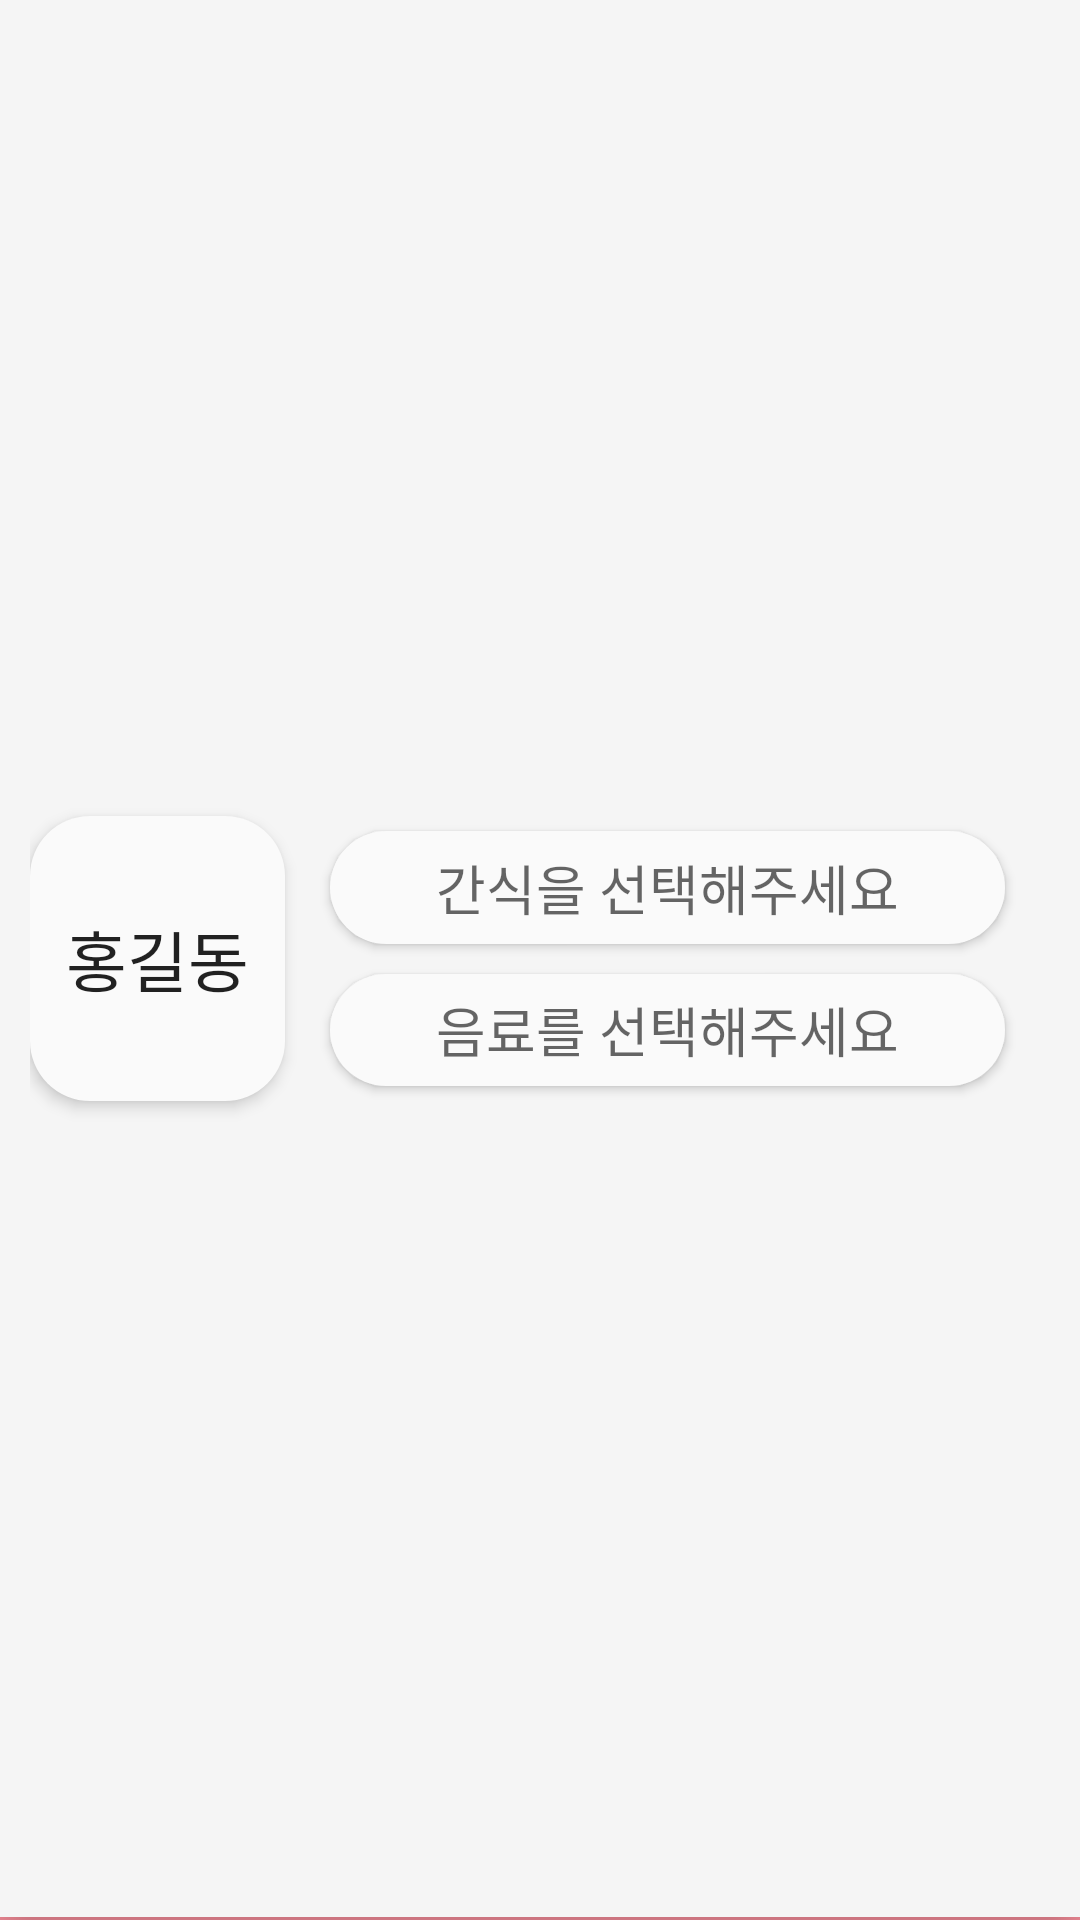

Here is an Android app screen rendered from its layout file. Give the layout XML and the strings, colors and styles it references.
<!-- AndroidManifest.xml: application theme Theme.SnackApp -->
<!-- res/layout/snack_pick_row.xml -->
<?xml version="1.0" encoding="utf-8"?>
<LinearLayout xmlns:android="http://schemas.android.com/apk/res/android"
    xmlns:app="http://schemas.android.com/apk/res-auto"
    android:layout_width="match_parent"
    android:layout_height="wrap_content"
    android:layout_marginBottom="10dp"
    android:orientation="vertical">

    <LinearLayout
        android:layout_width="match_parent"
        android:layout_height="match_parent"
        android:layout_weight="3"
        android:background="@color/main_background"
        android:elevation="10dp"
        android:gravity="center"
        android:orientation="horizontal"
        android:padding="10dp">

        <TextView
            android:id="@+id/snack_pick_name"
            android:layout_width="match_parent"
            android:layout_height="95dp"
            android:layout_weight="3"
            android:background="@drawable/white_edge"
            android:elevation="3dp"
            android:gravity="center"
            android:text="홍길동"
            android:textAlignment="center"
            android:textAppearance="@style/TextAppearance.AppCompat.Large" />

        <LinearLayout
            android:layout_width="match_parent"
            android:layout_height="95dp"
            android:layout_margin="10dp"
            android:layout_weight="1"
            android:orientation="vertical">

            <androidx.appcompat.widget.AppCompatButton
                android:id="@+id/pick_food_btn"
                android:layout_width="match_parent"
                android:layout_height="wrap_content"
                android:layout_margin="5dp"
                android:layout_weight="1"
                android:background="@drawable/white_edge"
                android:text="간식을 선택해주세요"
                android:textAppearance="@style/TextAppearance.AppCompat.Medium" />

            <androidx.appcompat.widget.AppCompatButton
                android:id="@+id/pick_drink_btn"
                android:layout_width="match_parent"
                android:layout_height="wrap_content"
                android:layout_margin="5dp"
                android:layout_weight="1"
                android:background="@drawable/white_edge"
                android:text="음료를 선택해주세요"
                android:textAppearance="@style/TextAppearance.AppCompat.Medium" />

        </LinearLayout>

    </LinearLayout>

    <FrameLayout
        android:layout_width="match_parent"
        android:layout_height="2dp"
        android:layout_weight="3"
        android:background="@color/main_pink">

    </FrameLayout>

</LinearLayout>
<!-- resources referenced by this layout -->
<resources>
  <color name="main_background">#FFF5F5F5</color>
  <color name="main_pink">#FFFE929F</color>
  <!-- drawable white_edge (drawable) -->
  <?xml version="1.0" encoding="utf-8"?>
  <layer-list xmlns:android="http://schemas.android.com/apk/res/android">
      <item>
          <shape>
              <solid android:color="@color/main_white"/>
              <corners
                  android:topLeftRadius="20dp"
                  android:topRightRadius="20dp"
                  android:bottomLeftRadius="20dp"
                  android:bottomRightRadius="20dp"/>
          </shape>
      </item>
  </layer-list>
  <style name="Theme.SnackApp" parent="Theme.MaterialComponents.DayNight.DarkActionBar">
          
          <item name="colorPrimary">@color/main_pink</item>
          <item name="colorPrimaryVariant">@color/main_pink</item>
          <item name="colorOnPrimary">@color/black</item>
          
          <item name="colorSecondary">@color/teal_200</item>
          <item name="colorSecondaryVariant">@color/teal_700</item>
          <item name="colorOnSecondary">@color/black</item>
          
          <item name="android:statusBarColor" tools:targetApi="l">?attr/colorPrimaryVariant</item>
          
          <item name="windowNoTitle">true</item>
          <item name="windowActionBar">false</item>
      </style>
  <color name="main_white">#FFFAFAFA</color>
  <color name="black">#FF000000</color>
  <color name="teal_200">#FF03DAC5</color>
  <color name="teal_700">#FF018786</color>
</resources>
